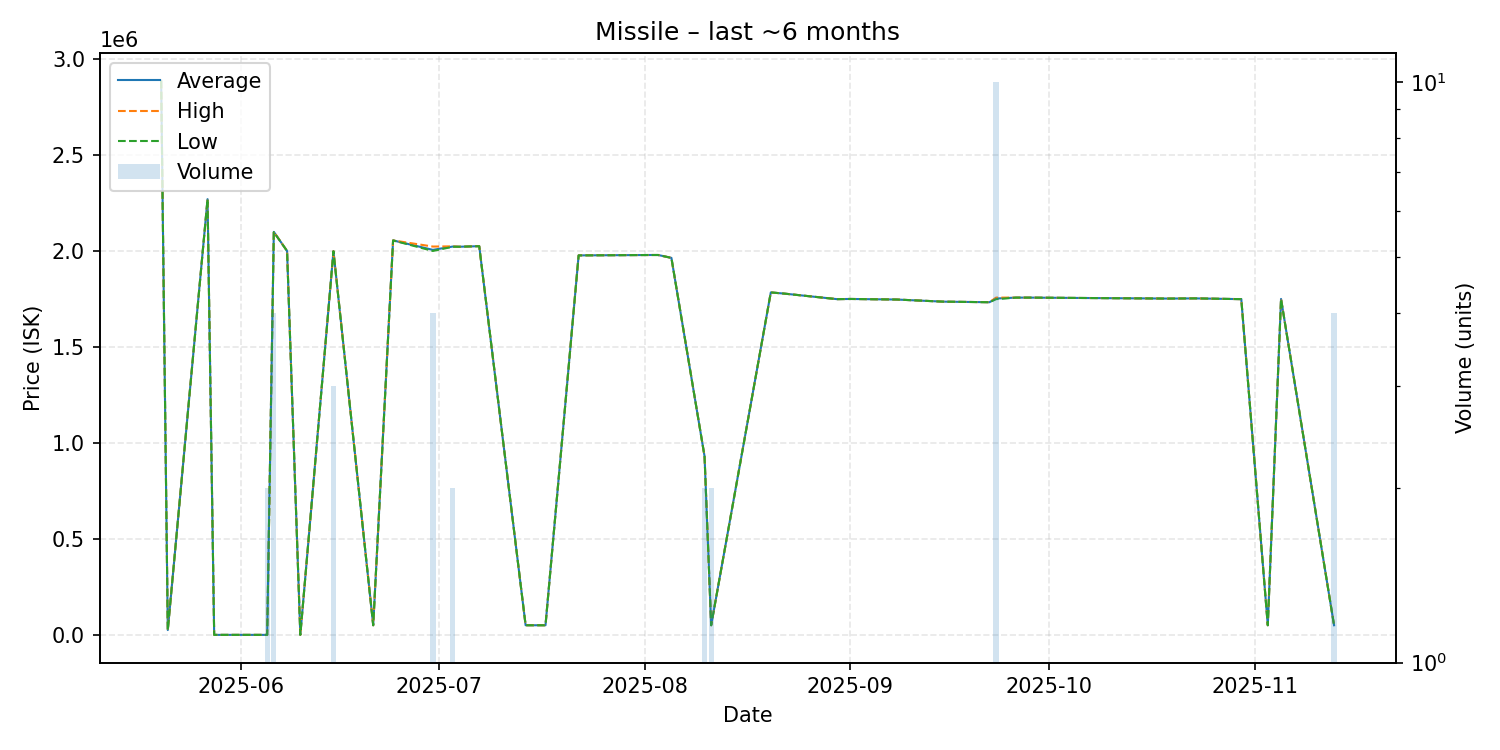

Data behind this chart, as committed beside it:
date, average, highest, lowest, order_count, volume
2025-05-20, 2887000, 2887000, 2887000, 1, 1
2025-05-21, 25200, 25200, 25200, 1, 1
2025-05-27, 2270000, 2270000, 2270000, 1, 1
2025-05-28, 0.01, 0.01, 0.01, 1, 1
2025-06-05, 0.01, 0.01, 0.01, 1, 2
2025-06-06, 2099500, 2100000, 2098000, 3, 4
2025-06-08, 2000000, 2000000, 2000000, 1, 1
2025-06-10, 0.02, 0.02, 0.02, 1, 1
2025-06-15, 1999000, 1999500, 1998500, 3, 3
2025-06-21, 50000, 50000, 50000, 1, 1
2025-06-24, 2055000, 2055000, 2055000, 1, 1
2025-06-30, 2005750, 2023000, 2000000, 3, 4
2025-07-03, 2023000, 2024000, 2022000, 2, 2
2025-07-04, 2022000, 2022000, 2022000, 1, 1
2025-07-05, 2023000, 2023000, 2023000, 1, 1
2025-07-07, 2025000, 2025000, 2025000, 1, 1
2025-07-14, 50150, 50150, 50150, 1, 1
2025-07-17, 50110, 50110, 50110, 1, 1
2025-07-22, 1977000, 1977000, 1977000, 1, 1
2025-08-02, 1979000, 1979000, 1979000, 1, 1
2025-08-03, 1979000, 1979000, 1979000, 1, 1
2025-08-05, 1964000, 1964000, 1964000, 1, 1
2025-08-10, 931000, 931000, 931000, 1, 2
2025-08-11, 50110, 50110, 50110, 1, 2
2025-08-20, 1784000, 1784000, 1784000, 1, 1
2025-08-22, 1778000, 1778000, 1778000, 1, 1
2025-08-30, 1749000, 1749000, 1749000, 1, 1
2025-09-01, 1750000, 1750000, 1750000, 1, 1
2025-09-08, 1747000, 1747000, 1747000, 1, 1
2025-09-15, 1736000, 1736000, 1736000, 1, 1
2025-09-22, 1733000, 1733000, 1733000, 1, 1
2025-09-23, 1752300, 1757000, 1749000, 3, 10
2025-09-26, 1757000, 1757000, 1757000, 1, 1
2025-09-27, 1757000, 1757000, 1757000, 1, 1
2025-09-28, 1757000, 1757000, 1757000, 1, 1
2025-10-19, 1752000, 1752000, 1752000, 1, 1
2025-10-23, 1753000, 1753000, 1753000, 1, 1
2025-10-30, 1749000, 1749000, 1749000, 1, 1
2025-11-03, 50120, 50120, 50120, 1, 1
2025-11-05, 1750000, 1750000, 1750000, 1, 1
2025-11-13, 50128, 50130, 50120, 2, 4
